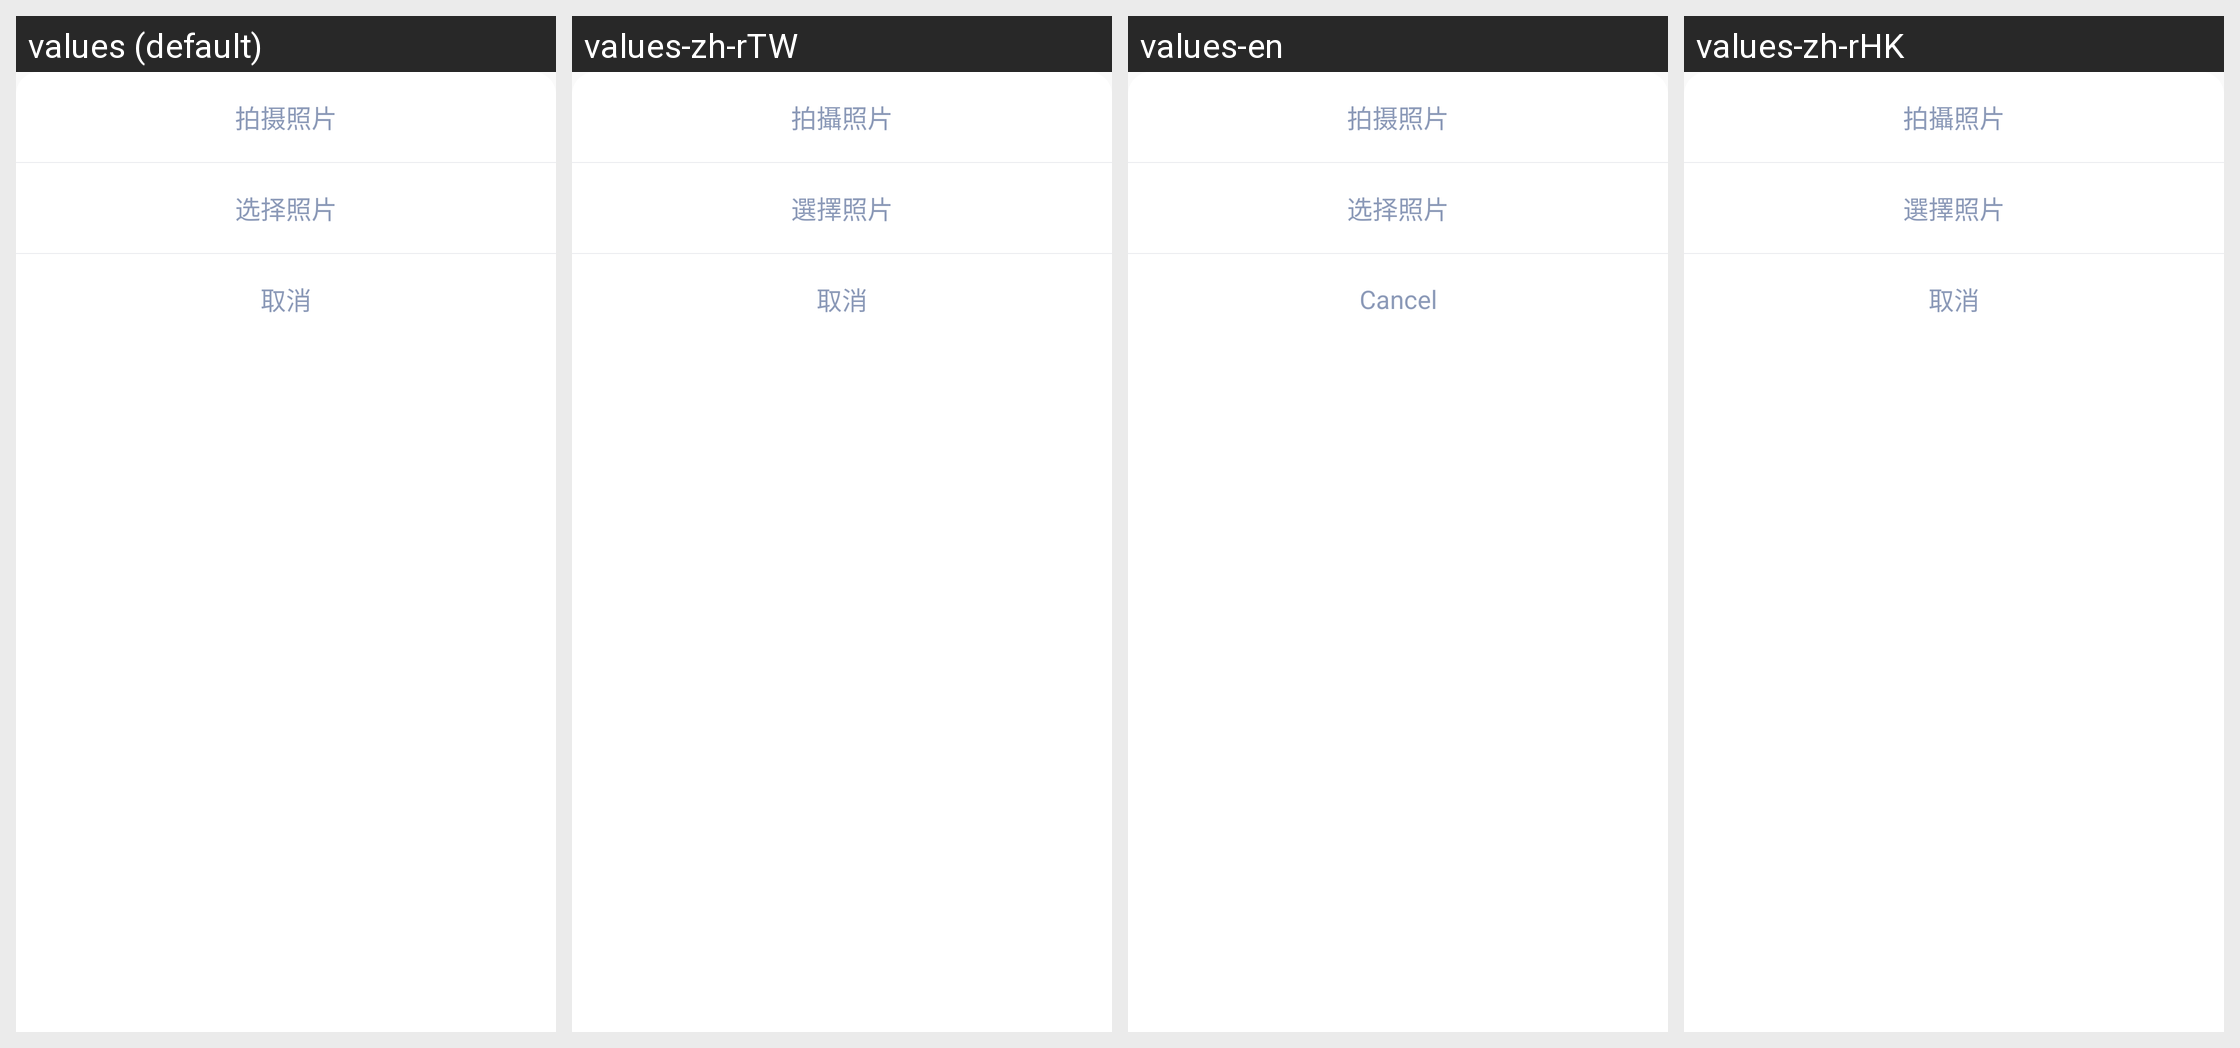

Locale-by-locale string values for the Android screen shown in this grid:
Android screen res/layout/commom_dialog_get_picture.xml rendered under 4 locales, left to right: values (default), values-zh-rTW, values-en, values-zh-rHK. Device: Nexus 5 (rendered at 1080×1920; each locale shown at half size, 540×960, under a caption strip naming it); theme AppTheme.
Strings drawn on this screen, with the default value and each locale's value (text and hints the layout hard-codes, and strings that could not be matched under every locale, appear in the picture but are not listed):

taking_photos
  values: 拍摄照片
  values-zh-rTW: 拍攝照片
  values-en: 拍摄照片  [not translated; the default value is used]
  values-zh-rHK: 拍攝照片

choose_a_photo
  values: 选择照片
  values-zh-rTW: 選擇照片
  values-en: 选择照片  [not translated; the default value is used]
  values-zh-rHK: 選擇照片

cancel
  values: 取消
  values-zh-rTW: 取消
  values-en: Cancel
  values-zh-rHK: 取消
